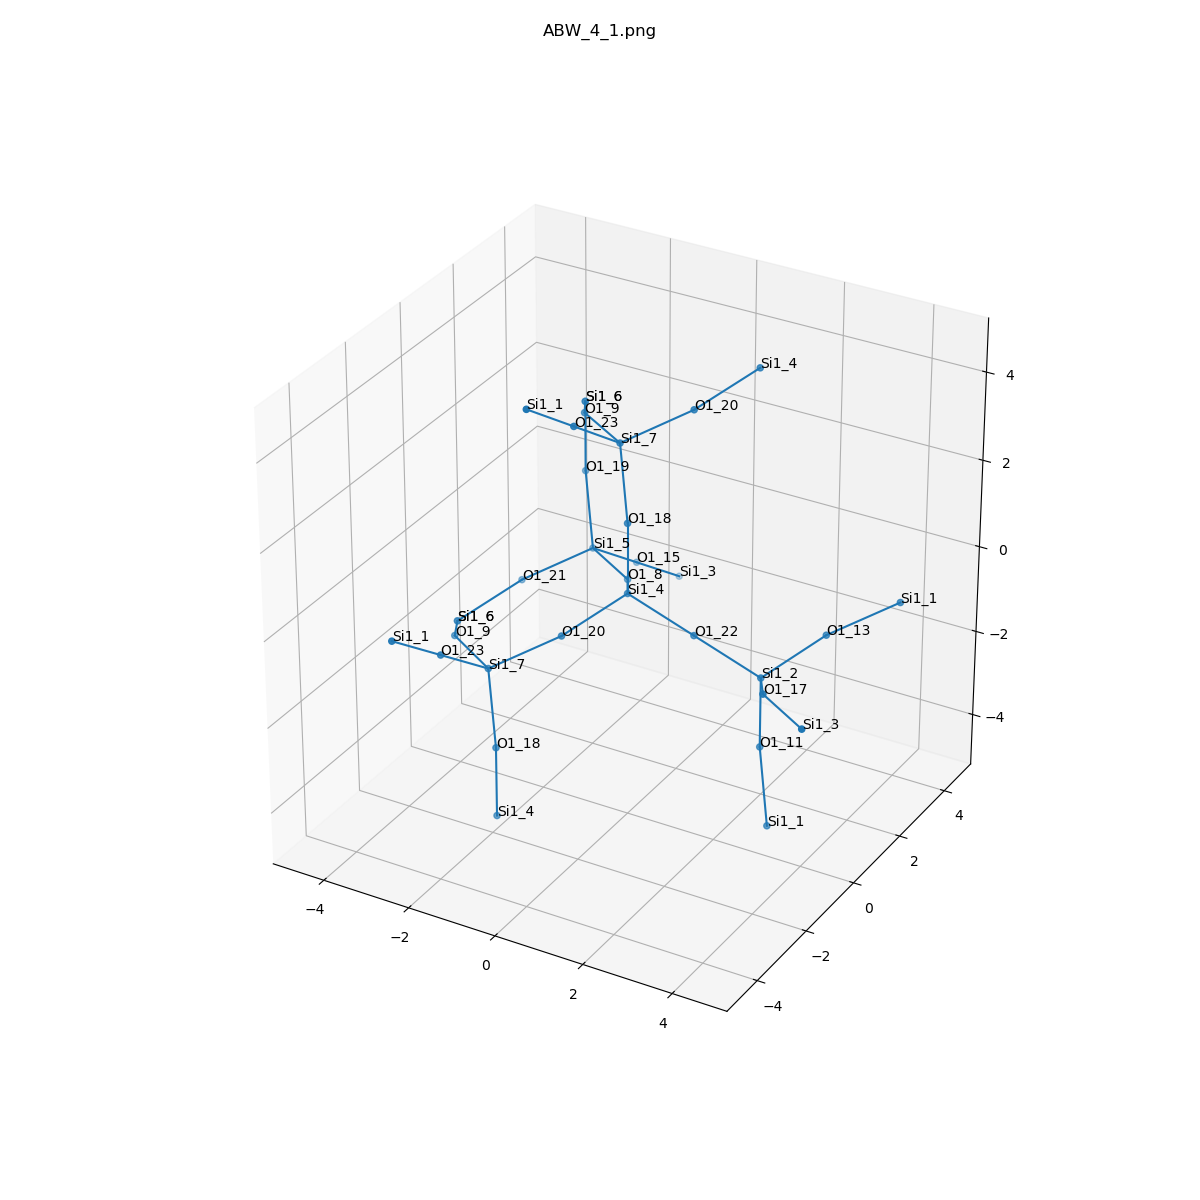

Data behind this chart, as committed beside it:
, neighbor_num, isite, atom, x, y, z, front_index
0, 0, 4, Si1, 0.0, 0.0, 0.0, 
1, 1, 22, O1, 1.518, 0.0, -0.531, 0.0
2, 1, 18, O1, 1.1102230246251565e-16, -1.232595164407831e-32, 1.609, 0.0
3, 1, 20, O1, -0.7502, -1.319, -0.5358, 0.0
4, 1, 8, O1, -0.7568, 1.312, -0.5421, 0.0
5, 2, 2, Si1, 3.036, 0.0, -1.062, 1.0
6, 2, 7, Si1, -0.4365, 0.4604, 3.087, 2.0
7, 2, 7, Si1, -1.937, -2.177, -1.202, 3.0
8, 2, 5, Si1, -2.092, 2.206, -0.6248, 4.0
9, 3, 11, O1, 3.036, -1.2212453270876722e-15, -2.671, 5.0
10, 3, 13, O1, 3.786, 1.319, -0.5261, 5.0
11, 3, 17, O1, 3.793, -1.312, -0.5198, 5.0
12, 3, 9, O1, -1.772, 1.354, 3.005, 6.0
13, 3, 23, O1, -0.7195, -0.8421, 3.987, 6.0
14, 3, 20, O1, 0.7502, 1.319, 3.754, 6.0
15, 3, 9, O1, -3.272, -1.283, -1.285, 7.0
16, 3, 23, O1, -2.22, -3.479, -0.3021, 7.0
17, 3, 18, O1, -1.5, -2.637, -2.68, 7.0
18, 3, 21, O1, -3.279, 1.348, -1.291, 8.0
19, 3, 19, O1, -2.529, 2.667, 0.8538, 8.0
20, 3, 15, O1, -1.809, 3.509, -1.525, 8.0
21, 4, 1, Si1, 3.472, -0.4604, -4.149, 9.0
22, 4, 1, Si1, 4.973, 2.177, 0.14, 10.0
23, 4, 3, Si1, 5.128, -2.206, -0.4371, 11.0
24, 4, 6, Si1, -2.529, 2.667, 2.463, 12.0
25, 4, 1, Si1, -1.002, -2.145, 4.887, 13.0
26, 4, 4, Si1, 1.5, 2.637, 4.289, 14.0
27, 4, 6, Si1, -4.029, 0.02952, -1.827, 15.0
28, 4, 1, Si1, -2.503, -4.782, 0.5977, 16.0
29, 4, 4, Si1, -1.5, -2.637, -4.289, 17.0
30, 4, 6, Si1, -4.029, 0.02952, -1.827, 18.0
31, 4, 6, Si1, -2.529, 2.667, 2.463, 19.0
32, 4, 3, Si1, -1.526, 4.811, -2.424, 20.0
